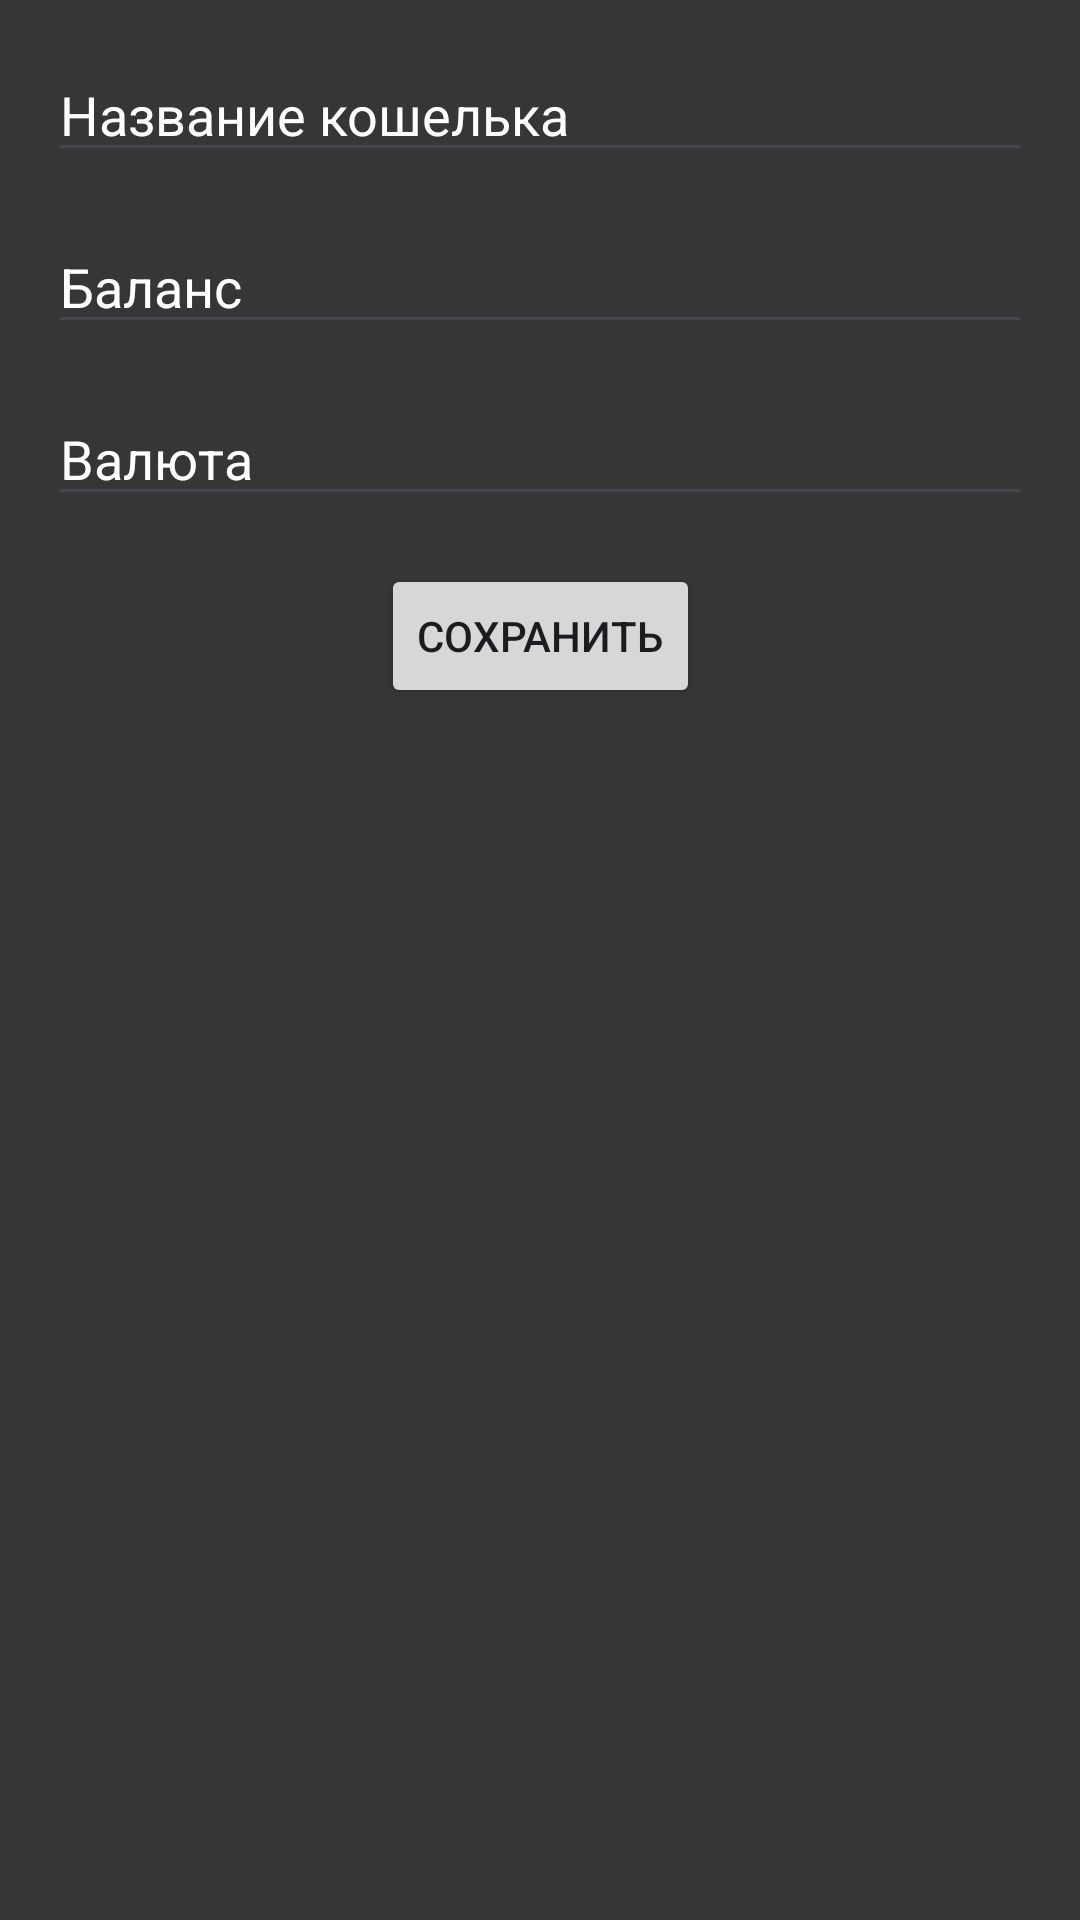

Write the Android layout XML for this screen, with the resource values it uses.
<!-- AndroidManifest.xml: application theme Theme.FinanceKeeperJava -->
<!-- res/layout/activity_add_wallet.xml -->
<?xml version="1.0" encoding="utf-8"?>
<androidx.constraintlayout.widget.ConstraintLayout xmlns:android="http://schemas.android.com/apk/res/android"
    xmlns:app="http://schemas.android.com/apk/res-auto"
    xmlns:tools="http://schemas.android.com/tools"
    android:layout_width="match_parent"
    android:layout_height="match_parent"
    android:background="@color/gray"
    tools:context=".presentation.main.profile.wallets.AddWalletActivity">

    
    <EditText
        android:id="@+id/editTextWalletName"
        android:layout_width="0dp"
        android:layout_height="wrap_content"
        android:hint="Название кошелька"
        android:inputType="text"
        android:textColorHint="@color/white"
        android:textColor="@color/white"
        app:layout_constraintStart_toStartOf="parent"
        app:layout_constraintEnd_toEndOf="parent"
        app:layout_constraintTop_toTopOf="parent"
        android:layout_margin="16dp"/>

    
    <EditText
        android:id="@+id/editTextWalletBalance"
        android:layout_width="0dp"
        android:layout_height="wrap_content"
        android:hint="Баланс"
        android:textColorHint="@color/white"
        android:textColor="@color/white"
        android:inputType="numberDecimal"
        app:layout_constraintStart_toStartOf="parent"
        app:layout_constraintEnd_toEndOf="parent"
        app:layout_constraintTop_toBottomOf="@+id/editTextWalletName"
        android:layout_margin="16dp"/>

    
    <EditText
        android:id="@+id/editTextWalletCurrency"
        android:layout_width="0dp"
        android:layout_height="wrap_content"
        android:hint="Валюта"
        android:textColorHint="@color/white"
        android:textColor="@color/white"
        android:inputType="text"
        app:layout_constraintStart_toStartOf="parent"
        app:layout_constraintEnd_toEndOf="parent"
        app:layout_constraintTop_toBottomOf="@+id/editTextWalletBalance"
        android:layout_margin="16dp"/>

    
    <Button
        android:id="@+id/buttonSaveWallet"
        android:layout_width="wrap_content"
        android:layout_height="wrap_content"
        android:text="Сохранить"
        app:layout_constraintTop_toBottomOf="@+id/editTextWalletCurrency"
        app:layout_constraintEnd_toEndOf="parent"
        app:layout_constraintStart_toStartOf="parent"
        android:layout_marginTop="16dp"/>

</androidx.constraintlayout.widget.ConstraintLayout>
<!-- resources referenced by this layout -->
<resources>
  <color name="gray">#373636</color>
  <color name="white">#FFFFFFFF</color>
  <style name="Theme.FinanceKeeperJava" parent="Base.Theme.FinanceKeeperJava" />
  <style name="Base.Theme.FinanceKeeperJava" parent="Theme.Material3.DayNight.NoActionBar">
          
          
      </style>
</resources>
